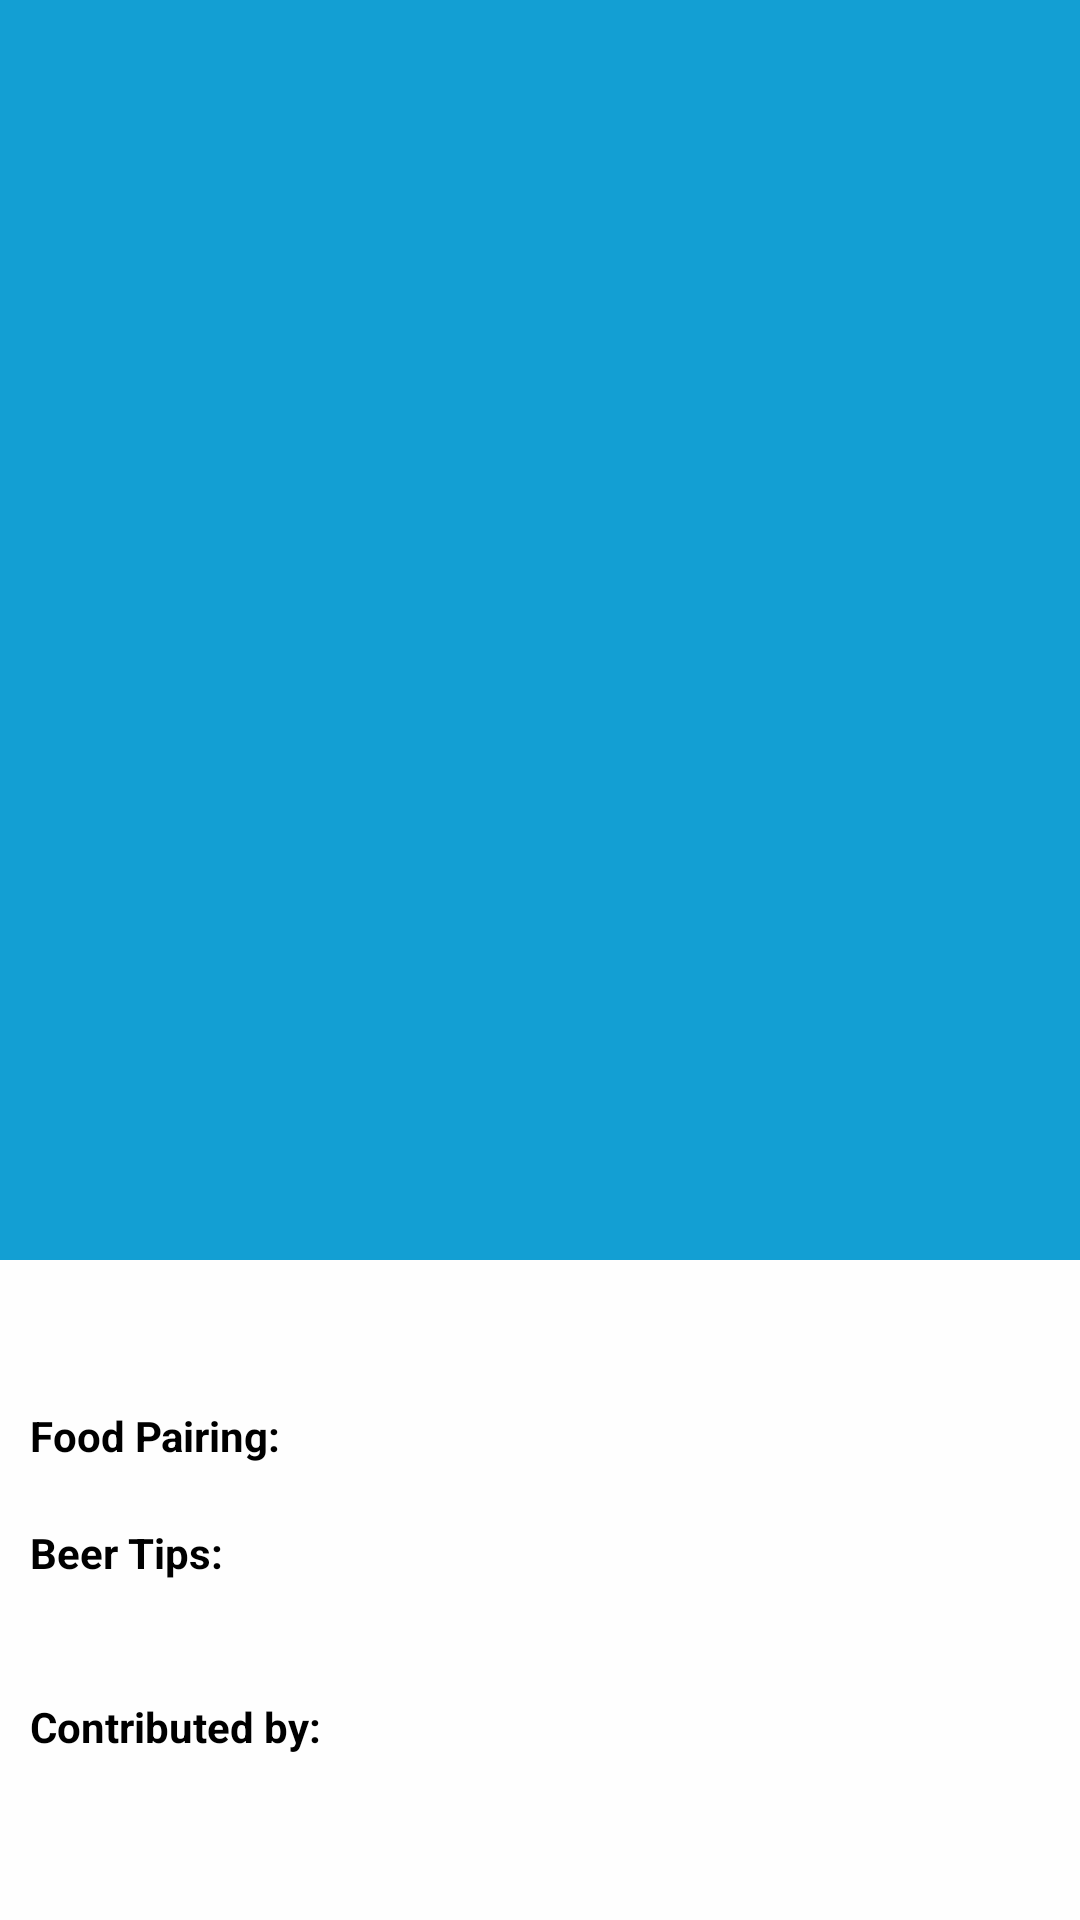

Android layout source for this screen:
<!-- AndroidManifest.xml: application theme AppTheme -->
<!-- res/layout/beerdetail_fragment.xml -->
<?xml version="1.0" encoding="utf-8"?>
<layout xmlns:android="http://schemas.android.com/apk/res/android"
    xmlns:app="http://schemas.android.com/apk/res-auto"
    xmlns:tools="http://schemas.android.com/tools">

    <data>

        <variable
            name="beer"
            type="miguel.rossi.punkapi.domain.Beer" />
    </data>

    <androidx.coordinatorlayout.widget.CoordinatorLayout
        android:layout_width="match_parent"
        android:layout_height="match_parent"
        android:fitsSystemWindows="true">

        <ImageView
            android:id="@+id/beer_background"
            android:layout_width="match_parent"
            android:layout_height="match_parent"
            android:layout_marginTop="?attr/actionBarSize"
            android:layout_marginBottom="10dp"
            android:paddingTop="10dp"
            tools:ignore="ContentDescription" />

        <View
            android:layout_width="match_parent"
            android:layout_height="match_parent"
            android:background="@color/whiteTranslucentBackground" />

        <com.google.android.material.appbar.AppBarLayout
            android:layout_width="match_parent"
            android:layout_height="wrap_content"
            android:fitsSystemWindows="true"
            android:theme="@style/AppBarOverlayTheme">

            <com.google.android.material.appbar.CollapsingToolbarLayout
                android:id="@+id/beer_toolbar_layout"
                android:layout_width="match_parent"
                android:layout_height="wrap_content"
                android:fitsSystemWindows="true"
                app:contentScrim="?attr/colorPrimary"
                app:layout_scrollFlags="scroll|exitUntilCollapsed">

                <ImageView
                    android:id="@+id/beer_toolbar_image"
                    android:layout_width="match_parent"
                    android:layout_height="400dp"
                    android:layout_marginTop="10dp"
                    android:layout_marginBottom="10dp"
                    android:contentDescription="@string/bottle_image"
                    app:layout_collapseMode="parallax" />

                <androidx.appcompat.widget.Toolbar
                    android:id="@+id/beer_toolbar"
                    android:layout_width="match_parent"
                    android:layout_height="?attr/actionBarSize"
                    app:layout_collapseMode="pin"
                    app:popupTheme="@style/ToolbarOverlayTheme" />
            </com.google.android.material.appbar.CollapsingToolbarLayout>
        </com.google.android.material.appbar.AppBarLayout>

        <androidx.core.widget.NestedScrollView
            android:layout_width="match_parent"
            android:layout_height="wrap_content"
            android:clipToPadding="false"
            app:layout_behavior="@string/appbar_scrolling_view_behavior">

            <androidx.constraintlayout.widget.ConstraintLayout
                android:layout_width="match_parent"
                android:layout_height="wrap_content">

                <androidx.core.widget.NestedScrollView
                    android:id="@+id/beer_scroll"
                    android:layout_width="match_parent"
                    android:layout_height="match_parent">

                    <androidx.constraintlayout.widget.ConstraintLayout
                        android:layout_width="match_parent"
                        android:layout_height="wrap_content">

                        <TextView
                            android:id="@+id/beer_description"
                            style="@style/BeerDetailDescription"
                            android:layout_marginTop="15dp"
                            android:text="@{beer.description}"
                            app:layout_constraintBottom_toTopOf="@+id/beer_food_pairing_title"
                            app:layout_constraintEnd_toEndOf="parent"
                            app:layout_constraintStart_toStartOf="parent"
                            app:layout_constraintTop_toTopOf="parent"
                            tools:text="Punk IPA is the beer that kick-started it. This light, golden classic has been subverted with new world hops to create an explosion of flavour. Bursts of caramel and tropical fruit with an all-out riot of grapefruit, pineapple and lychee, precede a spiky bitter finish. This is the beer that started it all - and it’s not done yet..." />

                        <TextView
                            android:id="@+id/beer_food_pairing_title"
                            style="@style/BeerDetailTitle"
                            android:text="@string/food_pairing"
                            app:layout_constraintBottom_toTopOf="@+id/beer_food_pairing"
                            app:layout_constraintEnd_toEndOf="parent"
                            app:layout_constraintStart_toStartOf="parent"
                            app:layout_constraintTop_toBottomOf="@+id/beer_description" />

                        <LinearLayout
                            android:id="@+id/beer_food_pairing"
                            style="@style/BeerDetailDescription"
                            android:orientation="vertical"
                            app:layout_constraintBottom_toTopOf="@+id/beer_tips_title"
                            app:layout_constraintEnd_toEndOf="parent"
                            app:layout_constraintStart_toStartOf="parent"
                            app:layout_constraintTop_toBottomOf="@+id/beer_food_pairing_title" />

                        <TextView
                            android:id="@+id/beer_tips_title"
                            style="@style/BeerDetailTitle"
                            android:text="@string/beer_tips"
                            app:layout_constraintBottom_toTopOf="@+id/beer_tips"
                            app:layout_constraintEnd_toEndOf="parent"
                            app:layout_constraintStart_toStartOf="parent"
                            app:layout_constraintTop_toBottomOf="@+id/beer_food_pairing" />

                        <TextView
                            android:id="@+id/beer_tips"
                            style="@style/BeerDetailDescription"
                            android:text="@{beer.brewersTips}"
                            app:layout_constraintBottom_toTopOf="@+id/beer_contributed_title"
                            app:layout_constraintEnd_toEndOf="parent"
                            app:layout_constraintStart_toStartOf="parent"
                            app:layout_constraintTop_toBottomOf="@+id/beer_tips_title"
                            tools:text="The earthy and floral aromas from the hops can be overpowering. Drop a little Cascade in at the end of the boil to lift the profile with a bit of citrus." />

                        <TextView
                            android:id="@+id/beer_contributed_title"
                            style="@style/BeerDetailTitle"
                            android:text="@string/contributed_by"
                            app:layout_constraintBottom_toTopOf="@+id/beer_contributed"
                            app:layout_constraintEnd_toEndOf="parent"
                            app:layout_constraintStart_toStartOf="parent"
                            app:layout_constraintTop_toBottomOf="@+id/beer_tips" />

                        <TextView
                            android:id="@+id/beer_contributed"
                            style="@style/BeerDetailDescription"
                            android:text="@{beer.contributedBy}"
                            app:layout_constraintBottom_toBottomOf="parent"
                            app:layout_constraintEnd_toEndOf="parent"
                            app:layout_constraintStart_toStartOf="parent"
                            app:layout_constraintTop_toBottomOf="@+id/beer_contributed_title"
                            tools:text="Miguel Rossi" />

                    </androidx.constraintlayout.widget.ConstraintLayout>
                </androidx.core.widget.NestedScrollView>
            </androidx.constraintlayout.widget.ConstraintLayout>
        </androidx.core.widget.NestedScrollView>
    </androidx.coordinatorlayout.widget.CoordinatorLayout>
</layout>
<!-- resources referenced by this layout -->
<resources>
  <color name="whiteTranslucentBackground">#E6FFFFFF</color>
  <string name="beer_tips">Beer Tips:</string>
  <string name="bottle_image">Bottle image</string>
  <string name="contributed_by">Contributed by:</string>
  <string name="food_pairing">Food Pairing:</string>
  <style name="AppBarOverlayTheme" parent="ThemeOverlay.AppCompat.Dark.ActionBar" />
  <style name="BeerDetailDescription" parent="AppTheme">
          <item name="android:layout_width">0dp</item>
          <item name="android:layout_height">wrap_content</item>
          <item name="android:layout_marginStart">10dp</item>
          <item name="android:layout_marginTop">5dp</item>
          <item name="android:layout_marginEnd">10dp</item>
          <item name="android:layout_marginBottom">5dp</item>
          <item name="android:textColor">@color/textColor</item>
      </style>
  <style name="BeerDetailTitle" parent="AppTheme">
          <item name="android:textColor">@color/titleColor</item>
          <item name="android:layout_width">wrap_content</item>
          <item name="android:layout_height">wrap_content</item>
          <item name="layout_constraintHorizontal_bias">0</item>
          <item name="android:layout_marginTop">10dp</item>
          <item name="android:layout_marginStart">10dp</item>
          <item name="android:layout_marginEnd">10dp</item>
          <item name="android:textStyle">bold</item>
      </style>
  <style name="ToolbarOverlayTheme" parent="ThemeOverlay.AppCompat.Light" />
  <style name="AppTheme" parent="Theme.AppCompat.Light.NoActionBar">
          <item name="colorPrimary">@color/colorPrimary</item>
          <item name="colorPrimaryDark">@color/colorPrimaryDark</item>
          <item name="colorAccent">@color/colorAccent</item>
      </style>
  <color name="textColor">@color/gray</color>
  <color name="titleColor">@android:color/black</color>
  <color name="colorPrimary">#139FD3</color>
  <color name="colorPrimaryDark">#0071A2</color>
  <color name="colorAccent">@android:color/black</color>
  <color name="gray">#626262</color>
</resources>
